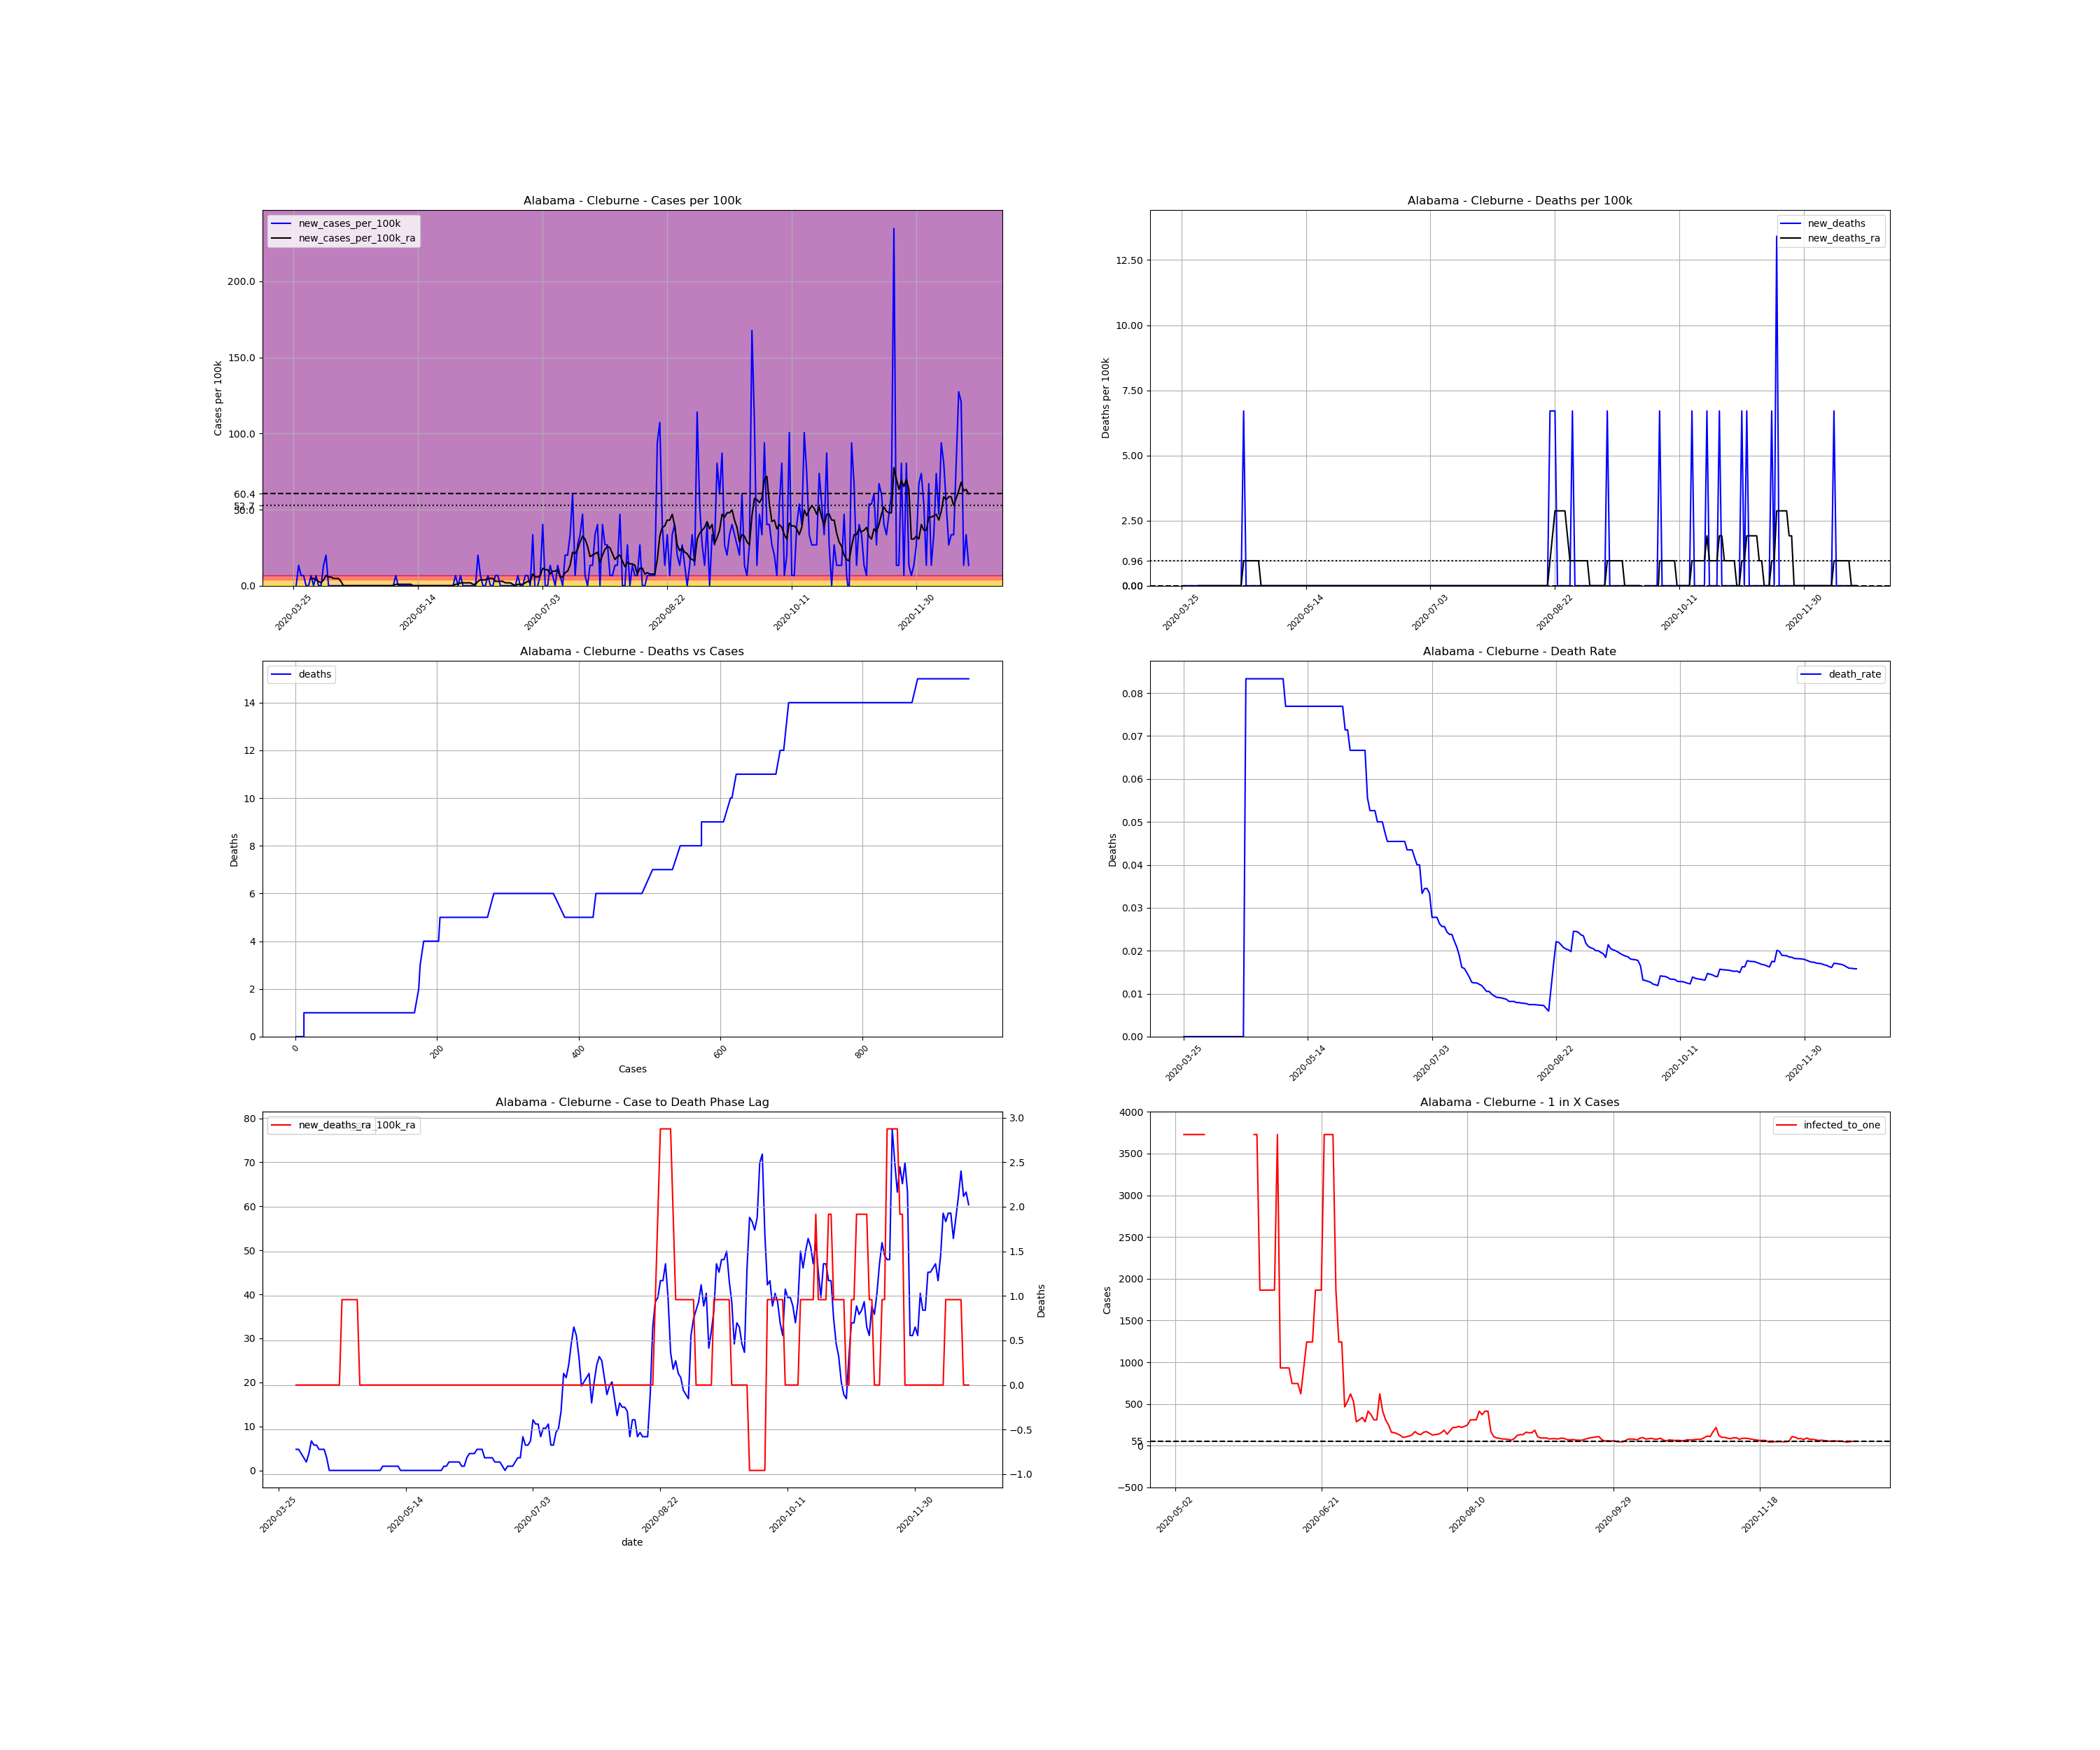

The file beside this chart, header and first rows:
, date, county, state, fips, cases, deaths, COUNTY, STNAME, CTYNAME, POPESTIMATE2019, cases_per_100k, deaths_per_100k, death_rate, new_cases, new_cases_per_100k, new_deaths, new_cases_per_100k_ra, new_deaths_ra, active_cases, infected_to_one
373219, 2020-03-25, Cleburne, Alabama, 1029, 1, 0.0, 29, Alabama, Cleburne, 14910, 6.707, 0.0, 0.0, , , , , , , 
373220, 2020-03-26, Cleburne, Alabama, 1029, 1, 0.0, 29, Alabama, Cleburne, 14910, 6.707, 0.0, 0.0, 0.0, 0.0, 0.0, , , , 
373221, 2020-03-27, Cleburne, Alabama, 1029, 3, 0.0, 29, Alabama, Cleburne, 14910, 20.12, 0.0, 0.0, 2.0, 13.41, 0.0, , , , 
373222, 2020-03-28, Cleburne, Alabama, 1029, 4, 0.0, 29, Alabama, Cleburne, 14910, 26.83, 0.0, 0.0, 1.0, 6.707, 0.0, , , , 
373223, 2020-03-29, Cleburne, Alabama, 1029, 5, 0.0, 29, Alabama, Cleburne, 14910, 33.53, 0.0, 0.0, 1.0, 6.707, 0.0, , , , 
373224, 2020-03-30, Cleburne, Alabama, 1029, 5, 0.0, 29, Alabama, Cleburne, 14910, 33.53, 0.0, 0.0, 0.0, 0.0, 0.0, , , , 
373225, 2020-03-31, Cleburne, Alabama, 1029, 5, 0.0, 29, Alabama, Cleburne, 14910, 33.53, 0.0, 0.0, 0.0, 0.0, 0.0, , , , 
373226, 2020-04-01, Cleburne, Alabama, 1029, 6, 0.0, 29, Alabama, Cleburne, 14910, 40.24, 0.0, 0.0, 1.0, 6.707, 0.0, 4.791, 0.0, , 
373227, 2020-04-02, Cleburne, Alabama, 1029, 6, 0.0, 29, Alabama, Cleburne, 14910, 40.24, 0.0, 0.0, 0.0, 0.0, 0.0, 4.791, 0.0, 5.0, 745.5
373228, 2020-04-03, Cleburne, Alabama, 1029, 7, 0.0, 29, Alabama, Cleburne, 14910, 46.95, 0.0, 0.0, 1.0, 6.707, 0.0, 3.833, 0.0, 6.0, 621.2
373229, 2020-04-04, Cleburne, Alabama, 1029, 7, 0.0, 29, Alabama, Cleburne, 14910, 46.95, 0.0, 0.0, 0.0, 0.0, 0.0, 2.874, 0.0, 4.0, 931.9
373230, 2020-04-05, Cleburne, Alabama, 1029, 7, 0.0, 29, Alabama, Cleburne, 14910, 46.95, 0.0, 0.0, 0.0, 0.0, 0.0, 1.916, 0.0, 3.0, 1242
373231, 2020-04-06, Cleburne, Alabama, 1029, 9, 0.0, 29, Alabama, Cleburne, 14910, 60.36, 0.0, 0.0, 2.0, 13.41, 0.0, 3.833, 0.0, 4.0, 931.9
373232, 2020-04-07, Cleburne, Alabama, 1029, 12, 0.0, 29, Alabama, Cleburne, 14910, 80.48, 0.0, 0.0, 3.0, 20.12, 0.0, 6.707, 0.0, 7.0, 532.5
373233, 2020-04-08, Cleburne, Alabama, 1029, 12, 0.0, 29, Alabama, Cleburne, 14910, 80.48, 0.0, 0.0, 0.0, 0.0, 0.0, 5.749, 0.0, 7.0, 532.5
373234, 2020-04-09, Cleburne, Alabama, 1029, 12, 0.0, 29, Alabama, Cleburne, 14910, 80.48, 0.0, 0.0, 0.0, 0.0, 0.0, 5.749, 0.0, 6.0, 621.2
373235, 2020-04-10, Cleburne, Alabama, 1029, 12, 0.0, 29, Alabama, Cleburne, 14910, 80.48, 0.0, 0.0, 0.0, 0.0, 0.0, 4.791, 0.0, 6.0, 621.2
373236, 2020-04-11, Cleburne, Alabama, 1029, 12, 0.0, 29, Alabama, Cleburne, 14910, 80.48, 0.0, 0.0, 0.0, 0.0, 0.0, 4.791, 0.0, 5.0, 745.5
373237, 2020-04-12, Cleburne, Alabama, 1029, 12, 0.0, 29, Alabama, Cleburne, 14910, 80.48, 0.0, 0.0, 0.0, 0.0, 0.0, 4.791, 0.0, 5.0, 745.5
373238, 2020-04-13, Cleburne, Alabama, 1029, 12, 0.0, 29, Alabama, Cleburne, 14910, 80.48, 0.0, 0.0, 0.0, 0.0, 0.0, 2.874, 0.0, 5.0, 745.5
373239, 2020-04-14, Cleburne, Alabama, 1029, 12, 0.0, 29, Alabama, Cleburne, 14910, 80.48, 0.0, 0.0, 0.0, 0.0, 0.0, 0.0, 0.0, 3.0, 1242
373240, 2020-04-15, Cleburne, Alabama, 1029, 12, 0.0, 29, Alabama, Cleburne, 14910, 80.48, 0.0, 0.0, 0.0, 0.0, 0.0, 0.0, 0.0, 0.0, inf
373241, 2020-04-16, Cleburne, Alabama, 1029, 12, 0.0, 29, Alabama, Cleburne, 14910, 80.48, 0.0, 0.0, 0.0, 0.0, 0.0, 0.0, 0.0, 0.0, inf
373242, 2020-04-17, Cleburne, Alabama, 1029, 12, 0.0, 29, Alabama, Cleburne, 14910, 80.48, 0.0, 0.0, 0.0, 0.0, 0.0, 0.0, 0.0, 0.0, inf
373243, 2020-04-18, Cleburne, Alabama, 1029, 12, 0.0, 29, Alabama, Cleburne, 14910, 80.48, 0.0, 0.0, 0.0, 0.0, 0.0, 0.0, 0.0, 0.0, inf
373244, 2020-04-19, Cleburne, Alabama, 1029, 12, 1.0, 29, Alabama, Cleburne, 14910, 80.48, 6.707, 0.08333, 0.0, 0.0, 6.707, 0.0, 0.9581, 0.0, inf
373245, 2020-04-20, Cleburne, Alabama, 1029, 12, 1.0, 29, Alabama, Cleburne, 14910, 80.48, 6.707, 0.08333, 0.0, 0.0, 0.0, 0.0, 0.9581, 0.0, inf
373246, 2020-04-21, Cleburne, Alabama, 1029, 12, 1.0, 29, Alabama, Cleburne, 14910, 80.48, 6.707, 0.08333, 0.0, 0.0, 0.0, 0.0, 0.9581, 0.0, inf
373247, 2020-04-22, Cleburne, Alabama, 1029, 12, 1.0, 29, Alabama, Cleburne, 14910, 80.48, 6.707, 0.08333, 0.0, 0.0, 0.0, 0.0, 0.9581, 0.0, inf
373248, 2020-04-23, Cleburne, Alabama, 1029, 12, 1.0, 29, Alabama, Cleburne, 14910, 80.48, 6.707, 0.08333, 0.0, 0.0, 0.0, 0.0, 0.9581, 0.0, inf
373249, 2020-04-24, Cleburne, Alabama, 1029, 12, 1.0, 29, Alabama, Cleburne, 14910, 80.48, 6.707, 0.08333, 0.0, 0.0, 0.0, 0.0, 0.9581, 0.0, inf
373250, 2020-04-25, Cleburne, Alabama, 1029, 12, 1.0, 29, Alabama, Cleburne, 14910, 80.48, 6.707, 0.08333, 0.0, 0.0, 0.0, 0.0, 0.9581, 0.0, inf
373251, 2020-04-26, Cleburne, Alabama, 1029, 12, 1.0, 29, Alabama, Cleburne, 14910, 80.48, 6.707, 0.08333, 0.0, 0.0, 0.0, 0.0, 0.0, 0.0, inf
373252, 2020-04-27, Cleburne, Alabama, 1029, 12, 1.0, 29, Alabama, Cleburne, 14910, 80.48, 6.707, 0.08333, 0.0, 0.0, 0.0, 0.0, 0.0, 0.0, inf
373253, 2020-04-28, Cleburne, Alabama, 1029, 12, 1.0, 29, Alabama, Cleburne, 14910, 80.48, 6.707, 0.08333, 0.0, 0.0, 0.0, 0.0, 0.0, 0.0, inf
373254, 2020-04-29, Cleburne, Alabama, 1029, 12, 1.0, 29, Alabama, Cleburne, 14910, 80.48, 6.707, 0.08333, 0.0, 0.0, 0.0, 0.0, 0.0, 0.0, inf
373255, 2020-04-30, Cleburne, Alabama, 1029, 12, 1.0, 29, Alabama, Cleburne, 14910, 80.48, 6.707, 0.08333, 0.0, 0.0, 0.0, 0.0, 0.0, 0.0, inf
373256, 2020-05-01, Cleburne, Alabama, 1029, 12, 1.0, 29, Alabama, Cleburne, 14910, 80.48, 6.707, 0.08333, 0.0, 0.0, 0.0, 0.0, 0.0, 0.0, inf
373257, 2020-05-02, Cleburne, Alabama, 1029, 12, 1.0, 29, Alabama, Cleburne, 14910, 80.48, 6.707, 0.08333, 0.0, 0.0, 0.0, 0.0, 0.0, 0.0, inf
373258, 2020-05-03, Cleburne, Alabama, 1029, 12, 1.0, 29, Alabama, Cleburne, 14910, 80.48, 6.707, 0.08333, 0.0, 0.0, 0.0, 0.0, 0.0, 0.0, inf
373259, 2020-05-04, Cleburne, Alabama, 1029, 12, 1.0, 29, Alabama, Cleburne, 14910, 80.48, 6.707, 0.08333, 0.0, 0.0, 0.0, 0.0, 0.0, 0.0, inf
373260, 2020-05-05, Cleburne, Alabama, 1029, 13, 1.0, 29, Alabama, Cleburne, 14910, 87.19, 6.707, 0.07692, 1.0, 6.707, 0.0, 0.9581, 0.0, 1.0, 3728
373261, 2020-05-06, Cleburne, Alabama, 1029, 13, 1.0, 29, Alabama, Cleburne, 14910, 87.19, 6.707, 0.07692, 0.0, 0.0, 0.0, 0.9581, 0.0, 1.0, 3728
373262, 2020-05-07, Cleburne, Alabama, 1029, 13, 1.0, 29, Alabama, Cleburne, 14910, 87.19, 6.707, 0.07692, 0.0, 0.0, 0.0, 0.9581, 0.0, 1.0, 3728
373263, 2020-05-08, Cleburne, Alabama, 1029, 13, 1.0, 29, Alabama, Cleburne, 14910, 87.19, 6.707, 0.07692, 0.0, 0.0, 0.0, 0.9581, 0.0, 1.0, 3728
373264, 2020-05-09, Cleburne, Alabama, 1029, 13, 1.0, 29, Alabama, Cleburne, 14910, 87.19, 6.707, 0.07692, 0.0, 0.0, 0.0, 0.9581, 0.0, 1.0, 3728
373265, 2020-05-10, Cleburne, Alabama, 1029, 13, 1.0, 29, Alabama, Cleburne, 14910, 87.19, 6.707, 0.07692, 0.0, 0.0, 0.0, 0.9581, 0.0, 1.0, 3728
373266, 2020-05-11, Cleburne, Alabama, 1029, 13, 1.0, 29, Alabama, Cleburne, 14910, 87.19, 6.707, 0.07692, 0.0, 0.0, 0.0, 0.9581, 0.0, 1.0, 3728
373267, 2020-05-12, Cleburne, Alabama, 1029, 13, 1.0, 29, Alabama, Cleburne, 14910, 87.19, 6.707, 0.07692, 0.0, 0.0, 0.0, 0.0, 0.0, 1.0, 3728
373268, 2020-05-13, Cleburne, Alabama, 1029, 13, 1.0, 29, Alabama, Cleburne, 14910, 87.19, 6.707, 0.07692, 0.0, 0.0, 0.0, 0.0, 0.0, 0.0, inf
373269, 2020-05-14, Cleburne, Alabama, 1029, 13, 1.0, 29, Alabama, Cleburne, 14910, 87.19, 6.707, 0.07692, 0.0, 0.0, 0.0, 0.0, 0.0, 0.0, inf
373270, 2020-05-15, Cleburne, Alabama, 1029, 13, 1.0, 29, Alabama, Cleburne, 14910, 87.19, 6.707, 0.07692, 0.0, 0.0, 0.0, 0.0, 0.0, 0.0, inf
373271, 2020-05-16, Cleburne, Alabama, 1029, 13, 1.0, 29, Alabama, Cleburne, 14910, 87.19, 6.707, 0.07692, 0.0, 0.0, 0.0, 0.0, 0.0, 0.0, inf
373272, 2020-05-17, Cleburne, Alabama, 1029, 13, 1.0, 29, Alabama, Cleburne, 14910, 87.19, 6.707, 0.07692, 0.0, 0.0, 0.0, 0.0, 0.0, 0.0, inf
373273, 2020-05-18, Cleburne, Alabama, 1029, 13, 1.0, 29, Alabama, Cleburne, 14910, 87.19, 6.707, 0.07692, 0.0, 0.0, 0.0, 0.0, 0.0, 0.0, inf
373274, 2020-05-19, Cleburne, Alabama, 1029, 13, 1.0, 29, Alabama, Cleburne, 14910, 87.19, 6.707, 0.07692, 0.0, 0.0, 0.0, 0.0, 0.0, 0.0, inf
373275, 2020-05-20, Cleburne, Alabama, 1029, 13, 1.0, 29, Alabama, Cleburne, 14910, 87.19, 6.707, 0.07692, 0.0, 0.0, 0.0, 0.0, 0.0, 0.0, inf
373276, 2020-05-21, Cleburne, Alabama, 1029, 13, 1.0, 29, Alabama, Cleburne, 14910, 87.19, 6.707, 0.07692, 0.0, 0.0, 0.0, 0.0, 0.0, 0.0, inf
373277, 2020-05-22, Cleburne, Alabama, 1029, 13, 1.0, 29, Alabama, Cleburne, 14910, 87.19, 6.707, 0.07692, 0.0, 0.0, 0.0, 0.0, 0.0, 0.0, inf
373278, 2020-05-23, Cleburne, Alabama, 1029, 13, 1.0, 29, Alabama, Cleburne, 14910, 87.19, 6.707, 0.07692, 0.0, 0.0, 0.0, 0.0, 0.0, 0.0, inf
... 212 more rows
